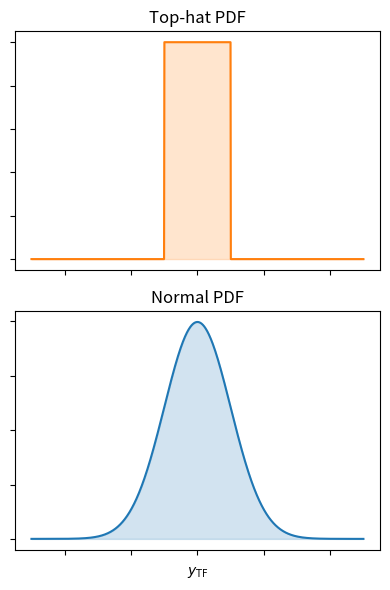

Here is the Python script that generated this plot:
from matplotlib.ticker import NullFormatter
import numpy as np
import matplotlib.pyplot as plt
from scipy.stats import norm

# x axis
x = np.linspace(-5, 5, 1000)

# normal params
mu, sigma = 0.0, 1.0
normal_pdf = norm.pdf(x, mu, sigma)

# top-hat (width a centered at mu)
a = 2.0
top_hat_pdf = np.where(np.abs(x - mu) <= a/2, 1.0 / a, 0.0)

# Plot PDFs side-by-side
fig, axes = plt.subplots(2, 1, figsize=(4, 6),sharex=True)
axes[1].plot(x, normal_pdf, label='Normal(0,1)', color='C0')
axes[1].fill_between(x, normal_pdf, color='C0', alpha=0.2)
axes[1].set_title('Normal PDF')
axes[0].plot(x, top_hat_pdf, label=f'Top-hat width={a}', color='C1')
axes[0].fill_between(x, top_hat_pdf, color='C1', alpha=0.2)
axes[0].set_title('Top-hat PDF')
axes[-1].set_xlabel(r'$y_{\mathrm{TF}}$')
for ax in axes:
    # ax.tick_params(labelbottom=False)
    ax.xaxis.set_major_formatter(NullFormatter())
    ax.yaxis.set_major_formatter(NullFormatter())

plt.tight_layout()
plt.show()
